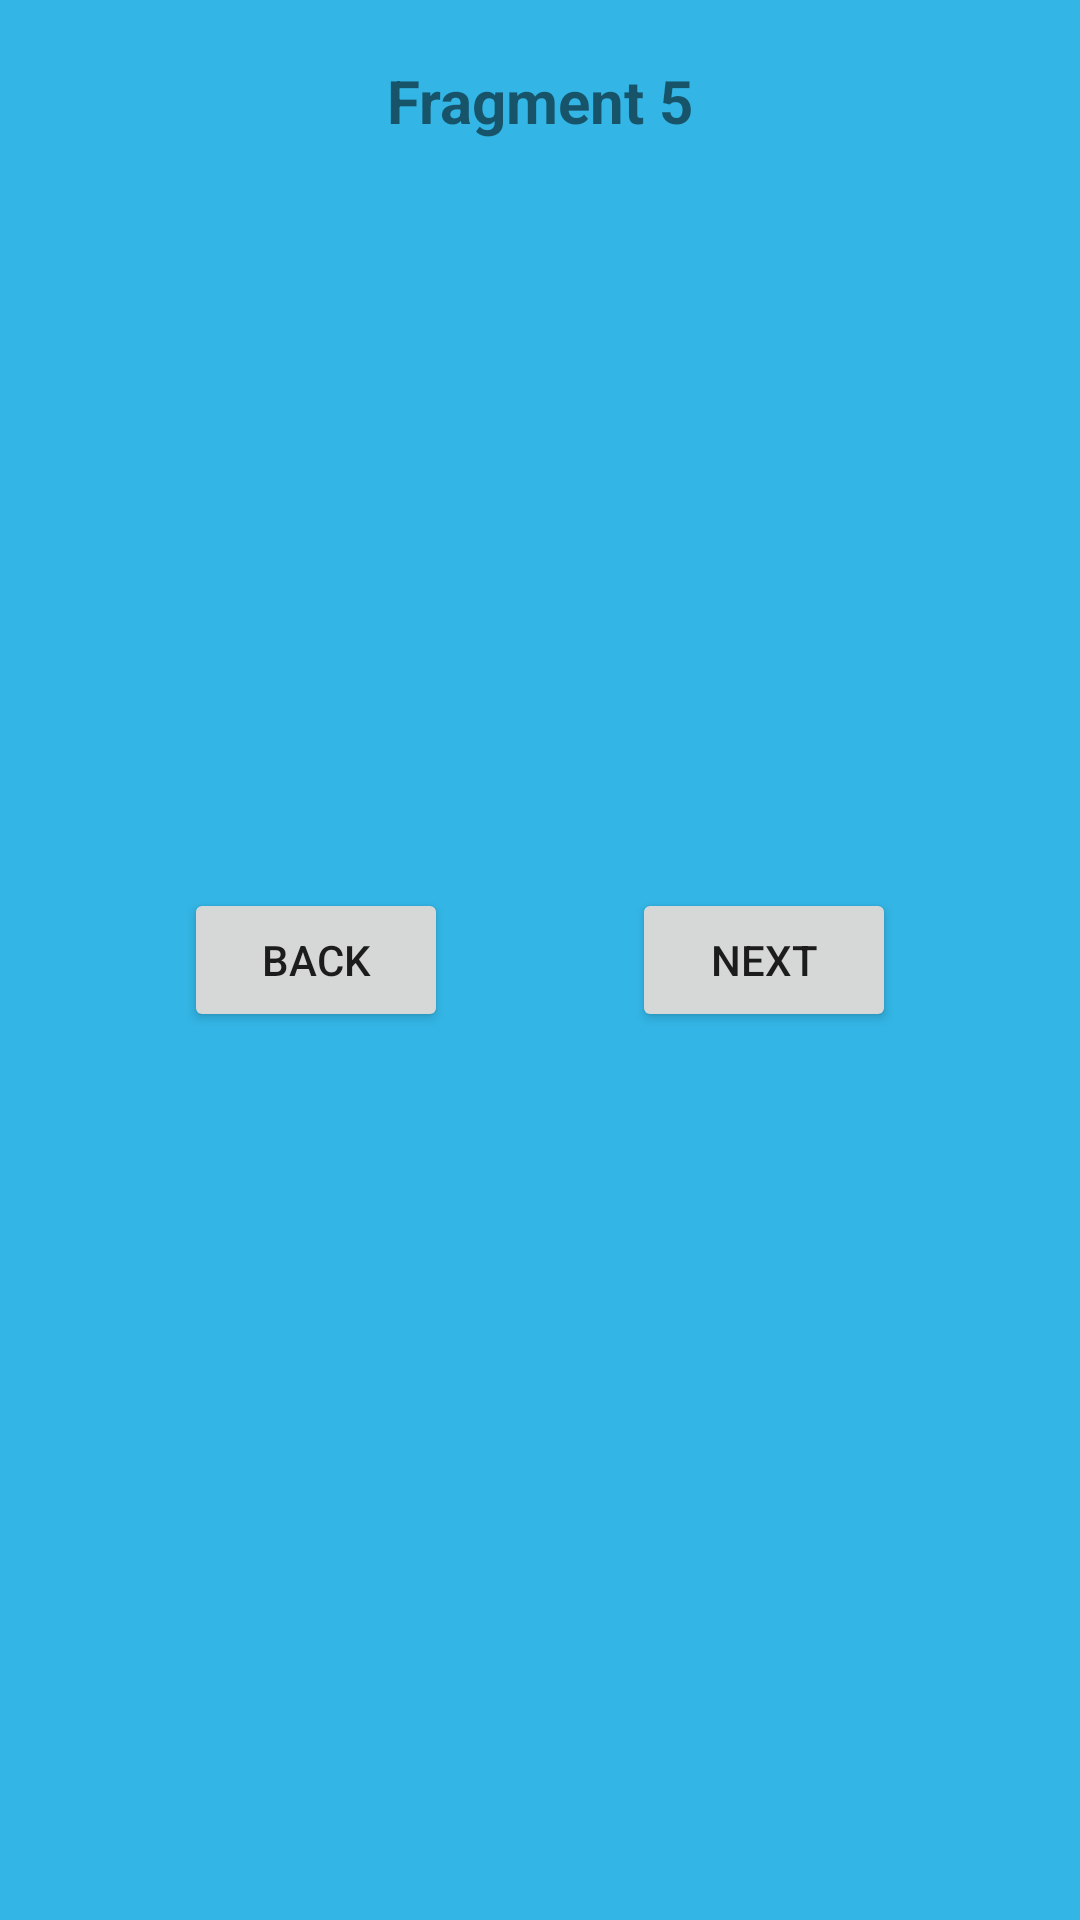

Reconstruct the res/layout file that produces this screen, plus the resources it refers to.
<!-- AndroidManifest.xml: application theme Theme.ContainerProgect -->
<!-- res/layout/fragment_5.xml -->
<?xml version="1.0" encoding="utf-8"?>
<androidx.constraintlayout.widget.ConstraintLayout xmlns:android="http://schemas.android.com/apk/res/android"
    xmlns:app="http://schemas.android.com/apk/res-auto"
    android:layout_width="match_parent"
    android:background="@android:color/holo_blue_light"
    android:layout_height="match_parent">

    <TextView
        android:layout_width="0dp"
        android:layout_height="wrap_content"
        android:layout_marginTop="20dp"
        android:gravity="center"
        android:text="Fragment 5"
        android:textSize="20sp"
        android:textStyle="bold"
        app:layout_constraintEnd_toEndOf="parent"
        app:layout_constraintStart_toStartOf="parent"
        app:layout_constraintTop_toTopOf="parent" />

    <Button
        android:id="@+id/btn_fragment_5_back"
        android:layout_width="wrap_content"
        android:layout_height="wrap_content"
        android:text="Back"
        app:layout_constraintBottom_toBottomOf="parent"
        app:layout_constraintEnd_toStartOf="@+id/btn_fragment_5_next"
        app:layout_constraintHorizontal_bias="0.5"
        app:layout_constraintStart_toStartOf="parent"
        app:layout_constraintTop_toTopOf="parent" />

    <Button
        android:id="@+id/btn_fragment_5_next"
        android:layout_width="wrap_content"
        android:layout_height="wrap_content"
        android:text="Next"
        app:layout_constraintBottom_toBottomOf="parent"
        app:layout_constraintEnd_toEndOf="parent"
        app:layout_constraintHorizontal_bias="0.5"
        app:layout_constraintStart_toEndOf="@+id/btn_fragment_5_back"
        app:layout_constraintTop_toTopOf="parent" />

</androidx.constraintlayout.widget.ConstraintLayout>
<!-- resources referenced by this layout -->
<resources>
  <style name="Theme.ContainerProgect" parent="Theme.MaterialComponents.DayNight.DarkActionBar">
          
          <item name="colorPrimary">@color/purple_500</item>
          <item name="colorPrimaryVariant">@color/purple_700</item>
          <item name="colorOnPrimary">@color/white</item>
          
          <item name="colorSecondary">@color/teal_200</item>
          <item name="colorSecondaryVariant">@color/teal_700</item>
          <item name="colorOnSecondary">@color/black</item>
          
          <item name="android:statusBarColor" tools:targetApi="l">?attr/colorPrimaryVariant</item>
          
      </style>
  <color name="purple_500">#FF6200EE</color>
  <color name="purple_700">#FF3700B3</color>
  <color name="white">#FFFFFFFF</color>
  <color name="teal_200">#FF03DAC5</color>
  <color name="teal_700">#FF018786</color>
  <color name="black">#FF000000</color>
</resources>
